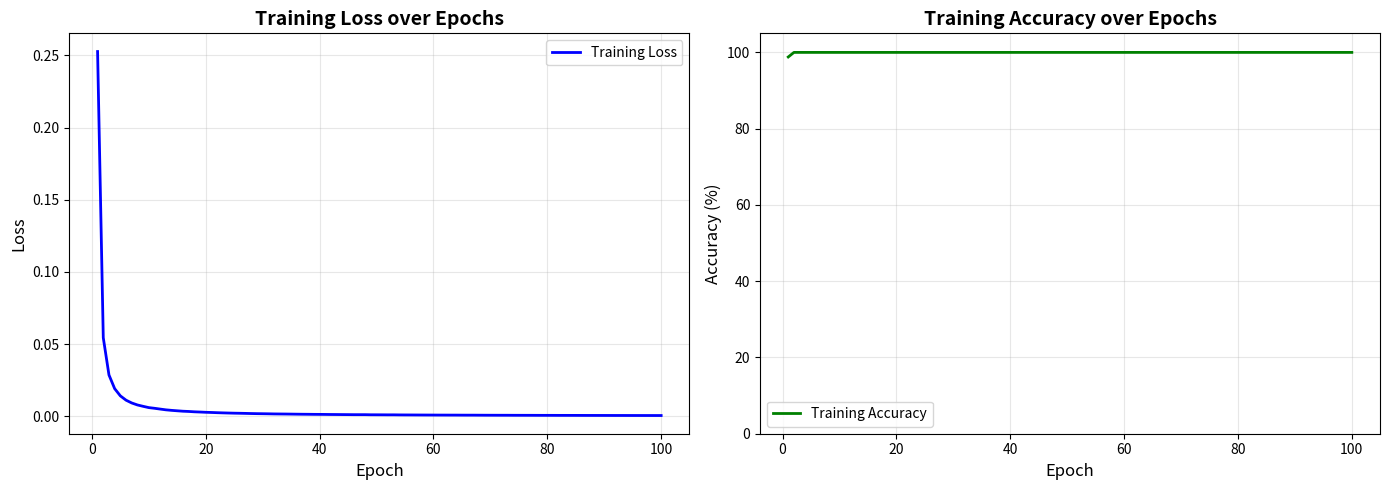

This chart was generated by the following Python code:
import numpy as np
import struct
import matplotlib.pyplot as plt
import argparse

class ConfigurableNN:
    """可配置深度和宽度的神经网络"""
    def __init__(self, layer_sizes):
        """
        参数:
            layer_sizes: list, 每层的神经元数
            例如: [48, 32, 16, 3] 表示:
                  输入48 -> 隐藏层32 -> 隐藏层16 -> 输出3
                  这是3层网络（2个隐藏层 + 1个输出层）
        """
        self.layer_sizes = layer_sizes
        self.num_layers = len(layer_sizes) - 1
        
        print(f"创建神经网络:")
        print(f"  - 网络深度: {self.num_layers}层")
        print(f"  - 网络结构: {' -> '.join(map(str, layer_sizes))}")
        
        # 初始化权重和偏置
        self.weights = []
        self.biases = []
        
        for i in range(self.num_layers):
            # He初始化
            w = np.random.randn(layer_sizes[i+1], layer_sizes[i]) * np.sqrt(2.0 / layer_sizes[i])
            b = np.zeros(layer_sizes[i+1])
            self.weights.append(w)
            self.biases.append(b)
            print(f"  - Layer {i+1}: [{layer_sizes[i]}, {layer_sizes[i+1]}]")
        
        # 训练历史
        self.history = {
            'loss': [],
            'accuracy': []
        }
    
    def relu(self, x):
        return np.maximum(0, x)
    
    def relu_derivative(self, x):
        return (x > 0).astype(float)
    
    def softmax(self, x):
        exp_x = np.exp(x - np.max(x, axis=-1, keepdims=True))
        return exp_x / np.sum(exp_x, axis=-1, keepdims=True)
    
    def forward(self, X, quantize=True):
        """前向传播"""
        # 归一化输入
        activations = [X / 255.0]
        
        for i in range(self.num_layers):
            z = np.dot(activations[-1], self.weights[i].T) + self.biases[i]
            
            if i < self.num_layers - 1:  # 隐藏层用ReLU
                a = self.relu(z)
                if quantize:
                    # 模拟uint8量化
                    a = np.clip(np.round(a * 255), 0, 255) / 255.0
            else:  # 输出层用Softmax
                a = self.softmax(z)
            
            activations.append(a)
        
        return activations
    
    def backward(self, X, y, learning_rate=0.01):
        """反向传播"""
        m = X.shape[0]
        
        # 前向传播
        activations = self.forward(X, quantize=False)
        
        # 计算输出层梯度
        delta = activations[-1].copy()
        delta[range(m), y] -= 1
        delta /= m
        
        # 保存中间激活值的线性组合（用于计算导数）
        z_values = []
        for i in range(self.num_layers):
            z = np.dot(activations[i], self.weights[i].T) + self.biases[i]
            z_values.append(z)
        
        # 反向传播
        for i in range(self.num_layers - 1, -1, -1):
            # 计算梯度
            dW = np.dot(delta.T, activations[i])
            db = np.sum(delta, axis=0)
            
            # 更新权重
            self.weights[i] -= learning_rate * dW
            self.biases[i] -= learning_rate * db
            
            # 传播到前一层
            if i > 0:
                delta = np.dot(delta, self.weights[i]) * self.relu_derivative(z_values[i-1])
    
    def train(self, X, y, epochs=100, batch_size=32, learning_rate=0.01, verbose=True):
        """训练模型"""
        n_samples = X.shape[0]
        
        print(f"\n开始训练:")
        print(f"  - 训练样本: {n_samples}")
        print(f"  - Epochs: {epochs}")
        print(f"  - Batch size: {batch_size}")
        print(f"  - Learning rate: {learning_rate}")
        print("-" * 60)
        
        for epoch in range(epochs):
            # 随机打乱
            indices = np.random.permutation(n_samples)
            X_shuffled = X[indices]
            y_shuffled = y[indices]
            
            total_loss = 0
            correct = 0
            
            # Mini-batch训练
            for i in range(0, n_samples, batch_size):
                batch_X = X_shuffled[i:i+batch_size]
                batch_y = y_shuffled[i:i+batch_size]
                
                # Forward
                activations = self.forward(batch_X, quantize=False)
                probs = activations[-1]
                
                # 计算损失
                batch_loss = -np.log(probs[range(len(batch_y)), batch_y] + 1e-8).mean()
                total_loss += batch_loss
                
                # 计算准确率
                predictions = np.argmax(probs, axis=1)
                correct += np.sum(predictions == batch_y)
                
                # Backward
                self.backward(batch_X, batch_y, learning_rate)
            
            # 记录历史
            avg_loss = total_loss / (n_samples // batch_size)
            accuracy = 100 * correct / n_samples
            self.history['loss'].append(avg_loss)
            self.history['accuracy'].append(accuracy)
            
            if verbose and (epoch + 1) % 20 == 0:
                print(f'Epoch [{epoch+1:3d}/{epochs}] Loss: {avg_loss:.4f}, Acc: {accuracy:.2f}%')
        
        print("-" * 60)
        print(f"训练完成! 最终准确率: {accuracy:.2f}%")
    
    def predict(self, X):
        """预测"""
        activations = self.forward(X, quantize=True)
        return np.argmax(activations[-1], axis=1)
    
    def plot_training_history(self, save_path='training_history.png'):
        """绘制训练曲线"""
        fig, (ax1, ax2) = plt.subplots(1, 2, figsize=(14, 5))
        
        epochs = range(1, len(self.history['loss']) + 1)
        
        # Loss曲线
        ax1.plot(epochs, self.history['loss'], 'b-', linewidth=2, label='Training Loss')
        ax1.set_xlabel('Epoch', fontsize=12)
        ax1.set_ylabel('Loss', fontsize=12)
        ax1.set_title('Training Loss over Epochs', fontsize=14, fontweight='bold')
        ax1.grid(True, alpha=0.3)
        ax1.legend()
        
        # Accuracy曲线
        ax2.plot(epochs, self.history['accuracy'], 'g-', linewidth=2, label='Training Accuracy')
        ax2.set_xlabel('Epoch', fontsize=12)
        ax2.set_ylabel('Accuracy (%)', fontsize=12)
        ax2.set_title('Training Accuracy over Epochs', fontsize=14, fontweight='bold')
        ax2.grid(True, alpha=0.3)
        ax2.legend()
        ax2.set_ylim([0, 105])
        
        plt.tight_layout()
        plt.savefig(save_path, dpi=150, bbox_inches='tight')
        print(f"\n训练曲线已保存到: {save_path}")
        plt.close()


def generate_sample_data(filename, num_samples=1000, num_pixels=16):
    """生成示例训练数据"""
    print(f"生成训练数据:")
    print(f"  - 样本数: {num_samples}")
    print(f"  - 像素数: {num_pixels}")
    print(f"  - 输入维度: {num_pixels * 3} (RGB)")
    
    with open(filename, 'w') as f:
        for i in range(num_samples):
            # 随机生成像素
            pixels = np.random.randint(0, 256, size=num_pixels*3, dtype=np.uint8)
            
            # 根据像素特征生成标签
            avg_brightness = pixels.mean()
            if avg_brightness < 85:
                label = 0
            elif avg_brightness < 170:
                label = 1
            else:
                label = 2
            
            # 写入文件
            line = ','.join(map(str, pixels)) + ',' + str(label) + '\n'
            f.write(line)
    
    print(f"数据已保存到: {filename}")


def load_data(filename):
    """加载数据"""
    data = []
    labels = []
    with open(filename, 'r') as f:
        for line in f:
            values = list(map(int, line.strip().split(',')))
            data.append(values[:-1])
            labels.append(values[-1])
    
    X = np.array(data, dtype=np.float32)
    y = np.array(labels, dtype=np.int32)
    
    print(f"\n加载数据:")
    print(f"  - 样本数: {len(X)}")
    print(f"  - 输入维度: {X.shape[1]}")
    print(f"  - 标签分布: {np.bincount(y)}")
    
    return X, y


def quantize_weights(weight, bits=8):
    """量化权重"""
    max_val = 2**bits - 1
    w = weight
    w_min = w.min()
    w_max = w.max()
    
    if w_max - w_min < 1e-8:
        w_quantized = np.zeros_like(w, dtype=np.uint8)
    else:
        w_quantized = np.round((w - w_min) / (w_max - w_min) * max_val)
        w_quantized = np.clip(w_quantized, 0, max_val).astype(np.uint8)
    
    return w_quantized, w_min, w_max


def export_weights_to_cpp(model, output_file):
    """导出权重为C++格式"""
    print(f"\n导出权重:")
    
    with open(output_file, 'wb') as f:
        # 保存网络结构
        f.write(struct.pack('I', model.num_layers))
        for size in model.layer_sizes:
            f.write(struct.pack('I', size))
        
        # 量化并保存每层的权重和偏置
        for i in range(model.num_layers):
            w_q, w_min, w_max = quantize_weights(model.weights[i])
            b_q, b_min, b_max = quantize_weights(model.biases[i])
            
            # 保存量化参数
            f.write(struct.pack('f', w_min))
            f.write(struct.pack('f', w_max))
            f.write(struct.pack('f', b_min))
            f.write(struct.pack('f', b_max))
            
            # 保存权重
            f.write(w_q.tobytes())
            f.write(b_q.tobytes())
            
            print(f"  Layer {i+1}: W{w_q.shape}, range=[{w_min:.4f}, {w_max:.4f}]")
    
    print(f"\n权重已保存到: {output_file}")
    
    # 同时保存文本格式
    with open(output_file + '.txt', 'w') as f:
        f.write(f"# Network Structure: {' -> '.join(map(str, model.layer_sizes))}\n")
        f.write(f"# Num Layers: {model.num_layers}\n\n")
        
        for i in range(model.num_layers):
            w_q, _, _ = quantize_weights(model.weights[i])
            b_q, _, _ = quantize_weights(model.biases[i])
            
            f.write(f"# Layer {i+1} Weight ({w_q.shape[0]}x{w_q.shape[1]})\n")
            for row in w_q:
                f.write(','.join(map(str, row)) + '\n')
            
            f.write(f"\n# Layer {i+1} Bias ({len(b_q)})\n")
            f.write(','.join(map(str, b_q)) + '\n\n')


if __name__ == '__main__':
    parser = argparse.ArgumentParser(description='可配置的Uint8量化神经网络训练')
    
    # 网络结构参数
    parser.add_argument('--num_pixels', type=int, default=16, 
                        help='输入像素数 (默认: 16)')
    parser.add_argument('--hidden_layers', type=int, nargs='+', default=[16],
                        help='隐藏层神经元数 (默认: [16]). 例如: --hidden_layers 32 16 表示两个隐藏层')
    parser.add_argument('--num_classes', type=int, default=3,
                        help='分类数 (默认: 3)')
    
    # 训练参数
    parser.add_argument('--num_samples', type=int, default=1000,
                        help='生成的训练样本数 (默认: 1000)')
    parser.add_argument('--epochs', type=int, default=100,
                        help='训练轮数 (默认: 100)')
    parser.add_argument('--batch_size', type=int, default=32,
                        help='批大小 (默认: 32)')
    parser.add_argument('--learning_rate', type=float, default=0.01,
                        help='学习率 (默认: 0.01)')
    
    # 输出参数
    parser.add_argument('--data_file', type=str, default='train_data.txt',
                        help='训练数据文件 (默认: train_data.txt)')
    parser.add_argument('--weight_file', type=str, default='weights_uint8.bin',
                        help='权重输出文件 (默认: weights_uint8.bin)')
    parser.add_argument('--plot_file', type=str, default='training_history.png',
                        help='训练曲线图文件 (默认: training_history.png)')
    
    args = parser.parse_args()
    
    print("=" * 60)
    print("可配置Uint8量化神经网络训练")
    print("=" * 60)
    
    # 构建网络结构
    input_dim = args.num_pixels * 3  # RGB
    layer_sizes = [input_dim] + args.hidden_layers + [args.num_classes]
    
    print(f"\n配置:")
    print(f"  输入像素数: {args.num_pixels}")
    print(f"  输入维度: {input_dim}")
    print(f"  隐藏层: {args.hidden_layers}")
    print(f"  输出类别: {args.num_classes}")
    print(f"  网络结构: {' -> '.join(map(str, layer_sizes))}")
    print(f"  网络深度: {len(layer_sizes) - 1}层")
    
    # 1. 生成数据
    print("\n" + "=" * 60)
    print("步骤1: 生成训练数据")
    print("=" * 60)
    generate_sample_data(args.data_file, args.num_samples, args.num_pixels)
    
    # 2. 加载数据
    print("\n" + "=" * 60)
    print("步骤2: 加载数据")
    print("=" * 60)
    X, y = load_data(args.data_file)
    
    # 3. 创建并训练模型
    print("\n" + "=" * 60)
    print("步骤3: 创建并训练模型")
    print("=" * 60)
    model = ConfigurableNN(layer_sizes)
    model.train(X, y, epochs=args.epochs, batch_size=args.batch_size, 
                learning_rate=args.learning_rate, verbose=True)
    
    # 4. 绘制训练曲线
    print("\n" + "=" * 60)
    print("步骤4: 绘制训练曲线")
    print("=" * 60)
    model.plot_training_history(args.plot_file)
    
    # 5. 导出权重
    print("\n" + "=" * 60)
    print("步骤5: 导出权重")
    print("=" * 60)
    export_weights_to_cpp(model, args.weight_file)
    
    # 6. 最终测试
    print("\n" + "=" * 60)
    print("步骤6: 最终测试")
    print("=" * 60)
    predictions = model.predict(X)
    accuracy = 100 * np.sum(predictions == y) / len(y)
    print(f"训练集准确率: {accuracy:.2f}%")
    
    print("\n" + "=" * 60)
    print("完成!")
    print("=" * 60)
    print(f"\n生成的文件:")
    print(f"  ✓ {args.data_file}")
    print(f"  ✓ {args.weight_file}")
    print(f"  ✓ {args.weight_file}.txt")
    print(f"  ✓ {args.plot_file}")
    print("\n下一步: 使用C++推理引擎进行推理")
